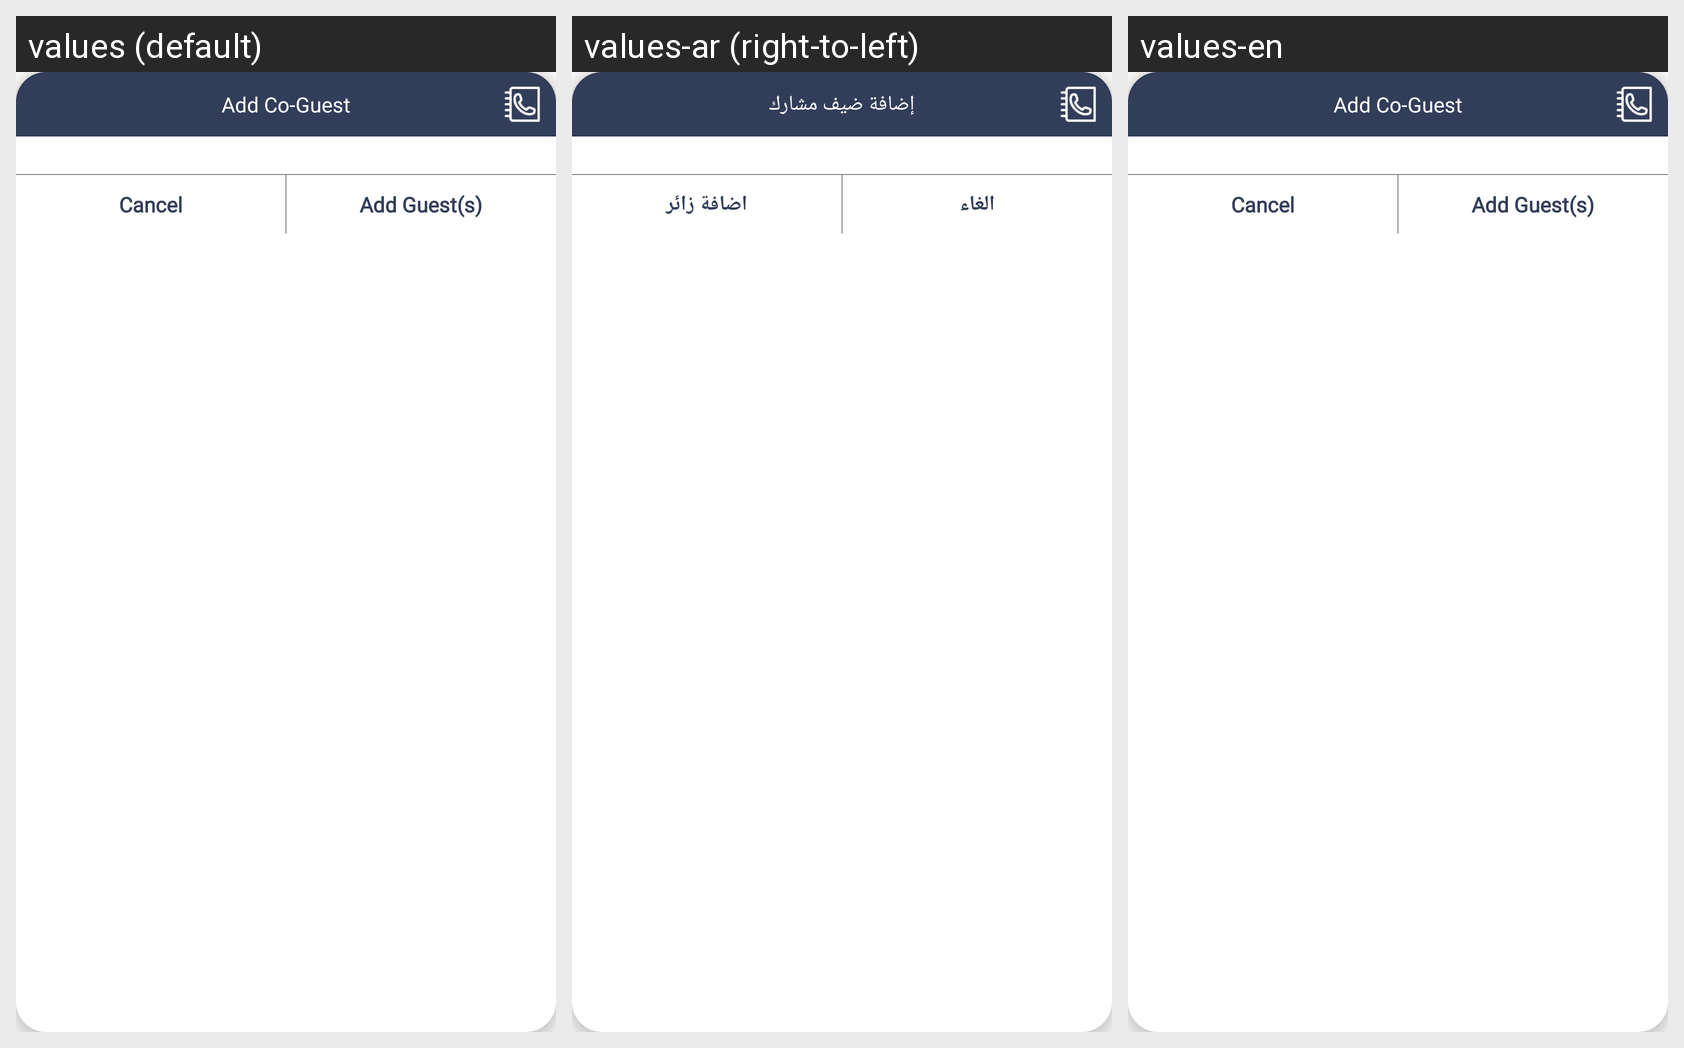

Translations of the strings shown on this Android screen, per locale in the grid:
Android screen res/layout/add_guest_popup.xml rendered under 3 locales, left to right: values (default), values-ar (right-to-left), values-en. Device: Nexus 5 (rendered at 1080×1920; each locale shown at half size, 540×960, under a caption strip naming it); theme AppTheme.
Strings drawn on this screen, with the default value and each locale's value (text and hints the layout hard-codes, and strings that could not be matched under every locale, appear in the picture but are not listed):

add_co_guest
  values: Add Co-Guest
  values-ar: إضافة ضيف مشارك
  values-en: Add Co-Guest

cancel
  values: Cancel
  values-ar: الغاء
  values-en: Cancel

add_guest_s
  values: Add Guest(s)
  values-ar: اضافة زائر
  values-en: Add Guest(s)
